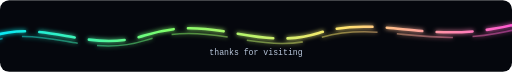
t = 0.00 s
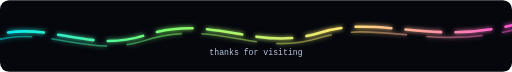
t = 1.50 s
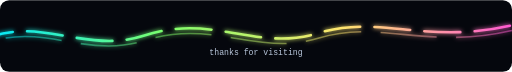
t = 3.00 s
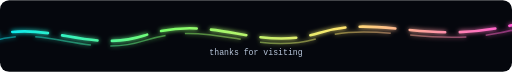
t = 4.50 s

The animated SVG that drew these frames (rendered in a browser with its animation timeline set to each time). Animation: 1 CSS @keyframes rule; one cycle of 6.00 s, repeats indefinitely.

<svg width="1000" height="140" viewBox="0 0 1000 140" fill="none" xmlns="http://www.w3.org/2000/svg" role="img" aria-label="Animated footer wave">
  <defs>
    <linearGradient id="wave" x1="0" y1="0" x2="1" y2="0">
      <stop offset="0" stop-color="#00e7ff"/>
      <stop offset=".33" stop-color="#7cff6b"/>
      <stop offset=".66" stop-color="#ffe66d"/>
      <stop offset="1" stop-color="#ff4fd8"/>
    </linearGradient>
    <filter id="glow" x="-10%" y="-70%" width="120%" height="240%">
      <feGaussianBlur stdDeviation="4" result="blur"/>
      <feMerge>
        <feMergeNode in="blur"/>
        <feMergeNode in="SourceGraphic"/>
      </feMerge>
    </filter>
    <style>
      .w1 { stroke-dasharray: 70 28; animation: move 4s linear infinite; }
      .w2 { stroke-dasharray: 110 38; animation: move 6s linear infinite reverse; opacity: .55; }
      @keyframes move { to { stroke-dashoffset: -360; } }
    </style>
  </defs>
  <rect width="1000" height="140" rx="18" fill="#05070d"/>
  <path class="w2" d="M-20 82C87 45 170 115 282 79C418 35 499 112 623 74C748 36 837 103 1020 54" stroke="url(#wave)" stroke-width="3" filter="url(#glow)"/>
  <path class="w1" d="M-20 72C87 35 170 105 282 69C418 25 499 102 623 64C748 26 837 93 1020 44" stroke="url(#wave)" stroke-width="5" stroke-linecap="round" filter="url(#glow)"/>
  <text x="500" y="108" text-anchor="middle" fill="#b9c7dc" font-family="ui-monospace, SFMono-Regular, Menlo, Consolas, monospace" font-size="16">thanks for visiting</text>
</svg>
